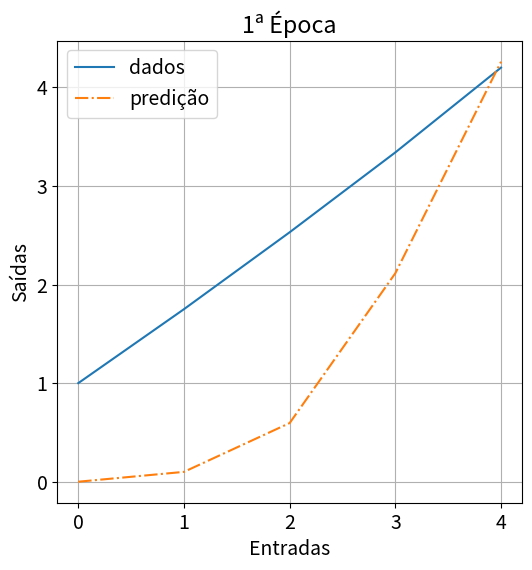

Here is the Python script that generated this plot: (Note: this script raises an exception after producing the figure.)
import matplotlib as mpl
mpl.use("agg")
import matplotlib.pyplot as plt
import numpy as np
font = {'size'   : 14}
mpl.rc('font', **font)

#listas de entradas e saidas esperadas
x = [0, 1, 2, 3, 4]
d = [1, 1.75, 2.53, 3.34, 4.2]

w1_total = []

if (len(x) != len(d)):
	raise Exception("vetores de entradas e saídas devem ter o mesmo comprimento")

#taxa de aprendizagem e pesos iniciais
mi = 0.1
w0_start = 0
w1_start = 0

m_error = []
w0_total = []
bias_total = []
gradient = []

def adjust(w0_start, w1_start, filename, pltitle):
	#acessamos os valores globais de x e d para evitar passar como parâmetro a cada chamada
	global x
	global d

	#variáveis para geração dos gráficos de erro e pesos
	global m_error
	global w0_total
	global bias_total

	#pesos iniciais do perceptron
	w0 = [w0_start]
	w1 = [w1_start]
	y0 = w1_start * x[0] + w0_start
	e0 = d[0] - y0
	e = [e0]
	y = [y0]
	gradient.append(-1 * e0 * x[0])

	print ("Iteração 1")
	print ("O erro nesta iteração é de " + str(e0))
	print ("O peso w1 é :" + str(w1_start))
	print ("O peso bias é:" + str(w0_start))
	print ("\n")

	for n in range(1, len(x) ):
		w0.append(w0[n-1] + mi * e[n-1])
		w1.append(w1[n-1] + mi * e[n-1] * x[n-1])

		y.append(w1[n] * x[n] + w0[n])
		e.append(d[n] - y[n])
		gradient.append(-1 * e[n] * x[n])
		print ("Iteração " + str(n + 1))
		print ("O erro nesta iteração é de " + str(e[n]))
		print ("O peso w1 é: " + str(w1[n]))
		print ("O peso bias é: " + str(w0[n]))
		print ("\n")

	for i in w1:
		w1_total.append(i)
	for i in w0:
		bias_total.append(i)
	w0.append(w0[n] + mi * e[n])
	w1.append(w1[n] + mi * e[n] * x[n])

	#configurações de plot
	plt.figure(figsize=(6,6))
	plt.plot(x, d, label="dados")
	plt.plot(x, y, '-.', label="predição")
	plt.legend()
	plt.grid()
	plt.xlabel("Entradas")
	plt.ylabel("Saídas")
	plt.title(pltitle)
	plt.show()
	plt.savefig("plots/" + filename)


	m_error.append(np.mean(e))

	#retorna os valores de peso que serão usados na próxima geração
	return (w0[-1], w1[-1])
for i in range(0, 31):
	print("--------------------" + str(i+1) + "ª ÉPOCA--------------------")
	w0_start, w1_start = adjust(w0_start, w1_start,str(i) + ".png", str(i+1) + "ª Época")


#-----------------------GERAÇÃO DE GRÁFICOS-----------------------#
plt.figure(figsize=(9,6))
plt.plot(m_error)
plt.grid()
plt.xlim(0,30)
plt.xlabel("Época")
plt.ylabel("Erro Médio")
plt.title("Erro Médio em Cada Época")
plt.savefig("erro.pdf")

plt.figure(figsize=(9,6))
plt.plot(bias_total, label="bias")
plt.plot(w1_total, "-.", label="w1")
plt.legend()
plt.grid()
plt.xlabel("Iteração")
plt.ylabel("Pesos")
plt.xlim(0, 150)
plt.ylim(0, 2)
plt.title("Pesos de Entrada em Cada Iteração")
plt.savefig("pesos.pdf")

plt.figure(figsize=(9,6))
plt.plot(gradient, label="Gradiente")
plt.legend()
plt.xlim(0, 150)
plt.grid()
plt.xlabel("Iteração")
plt.ylabel("Gradiente")
plt.title("Gradiente ao Longo das Iterações")
plt.savefig("grad.pdf")
